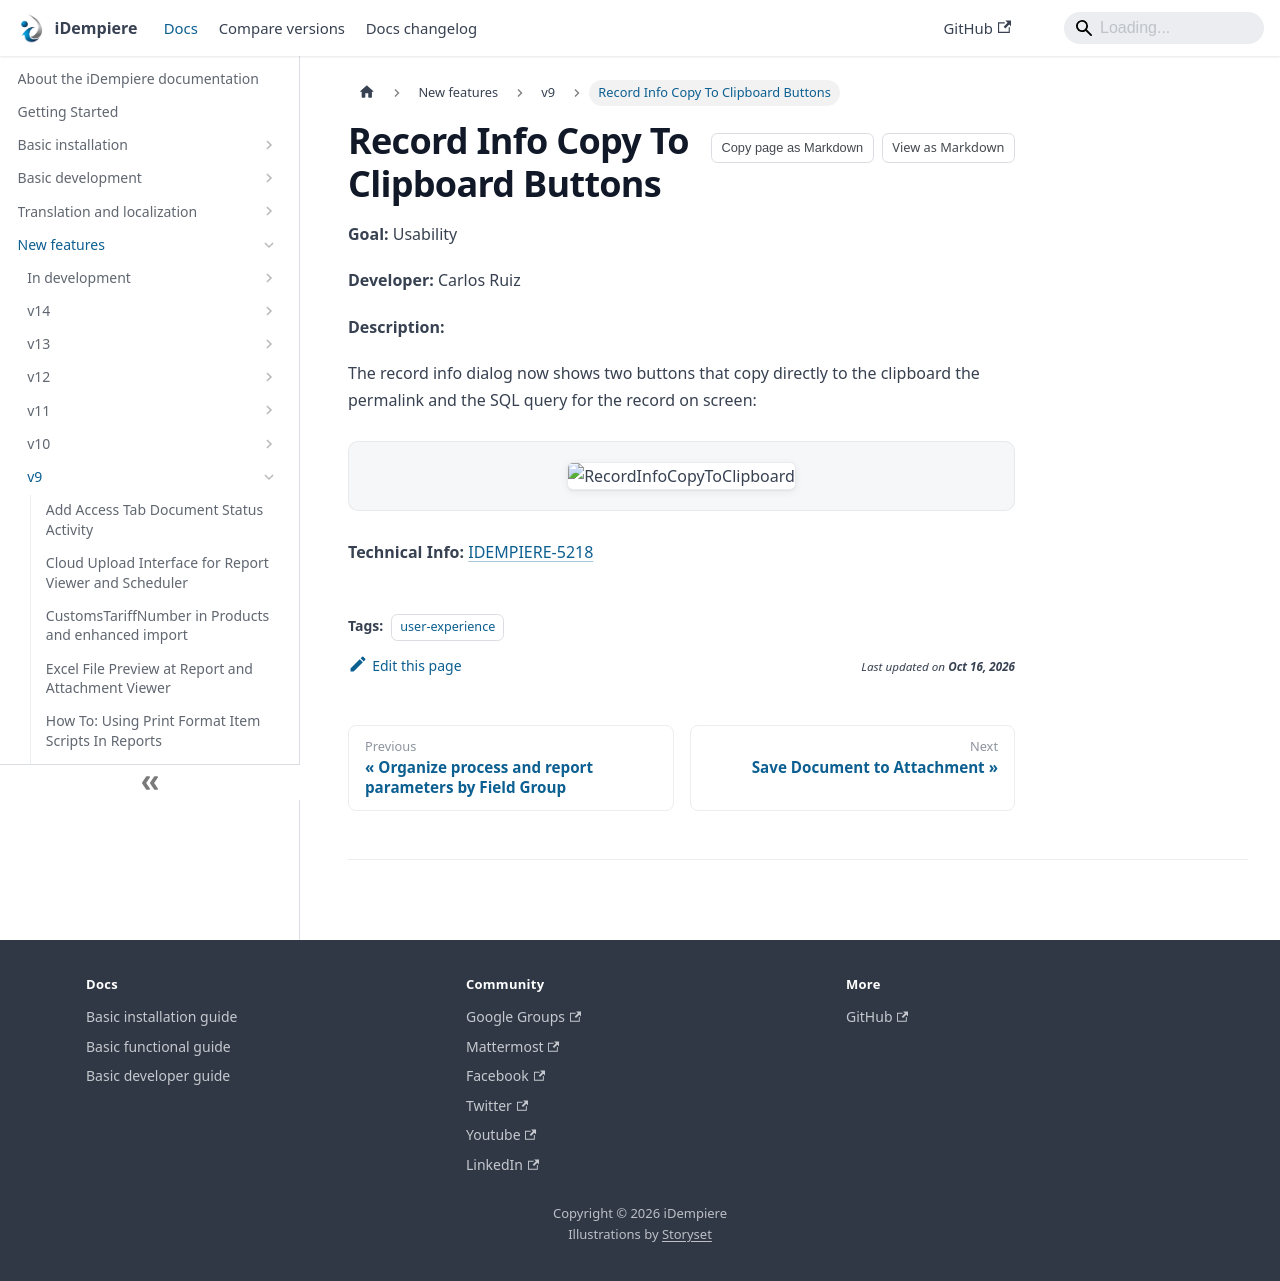

repository: idempiere/idempiere.github.io · page: docs/new-features/v9/record-info-copy-to-clipboard-buttons.html · generator: docusaurus

---
sidebar_position: 30
sidebar_label: "Record Info Copy To Clipboard Buttons"
description: "Record Info Copy To Clipboard Buttons: a New Feature in iDempiere 9."
tags: [user-experience]
---
# Record Info Copy To Clipboard Buttons

**Goal:** Usability

**Developer:** Carlos Ruiz

**Description:**

The record info dialog now shows two buttons that copy directly to the clipboard the permalink and the SQL query for the record on screen:

![RecordInfoCopyToClipboard](pathname:///img/new-features/v9/RecordInfoCopyToClipboard.png)

**Technical Info:** [IDEMPIERE-5218](https://idempiere.atlassian.net/browse/IDEMPIERE-5218)
